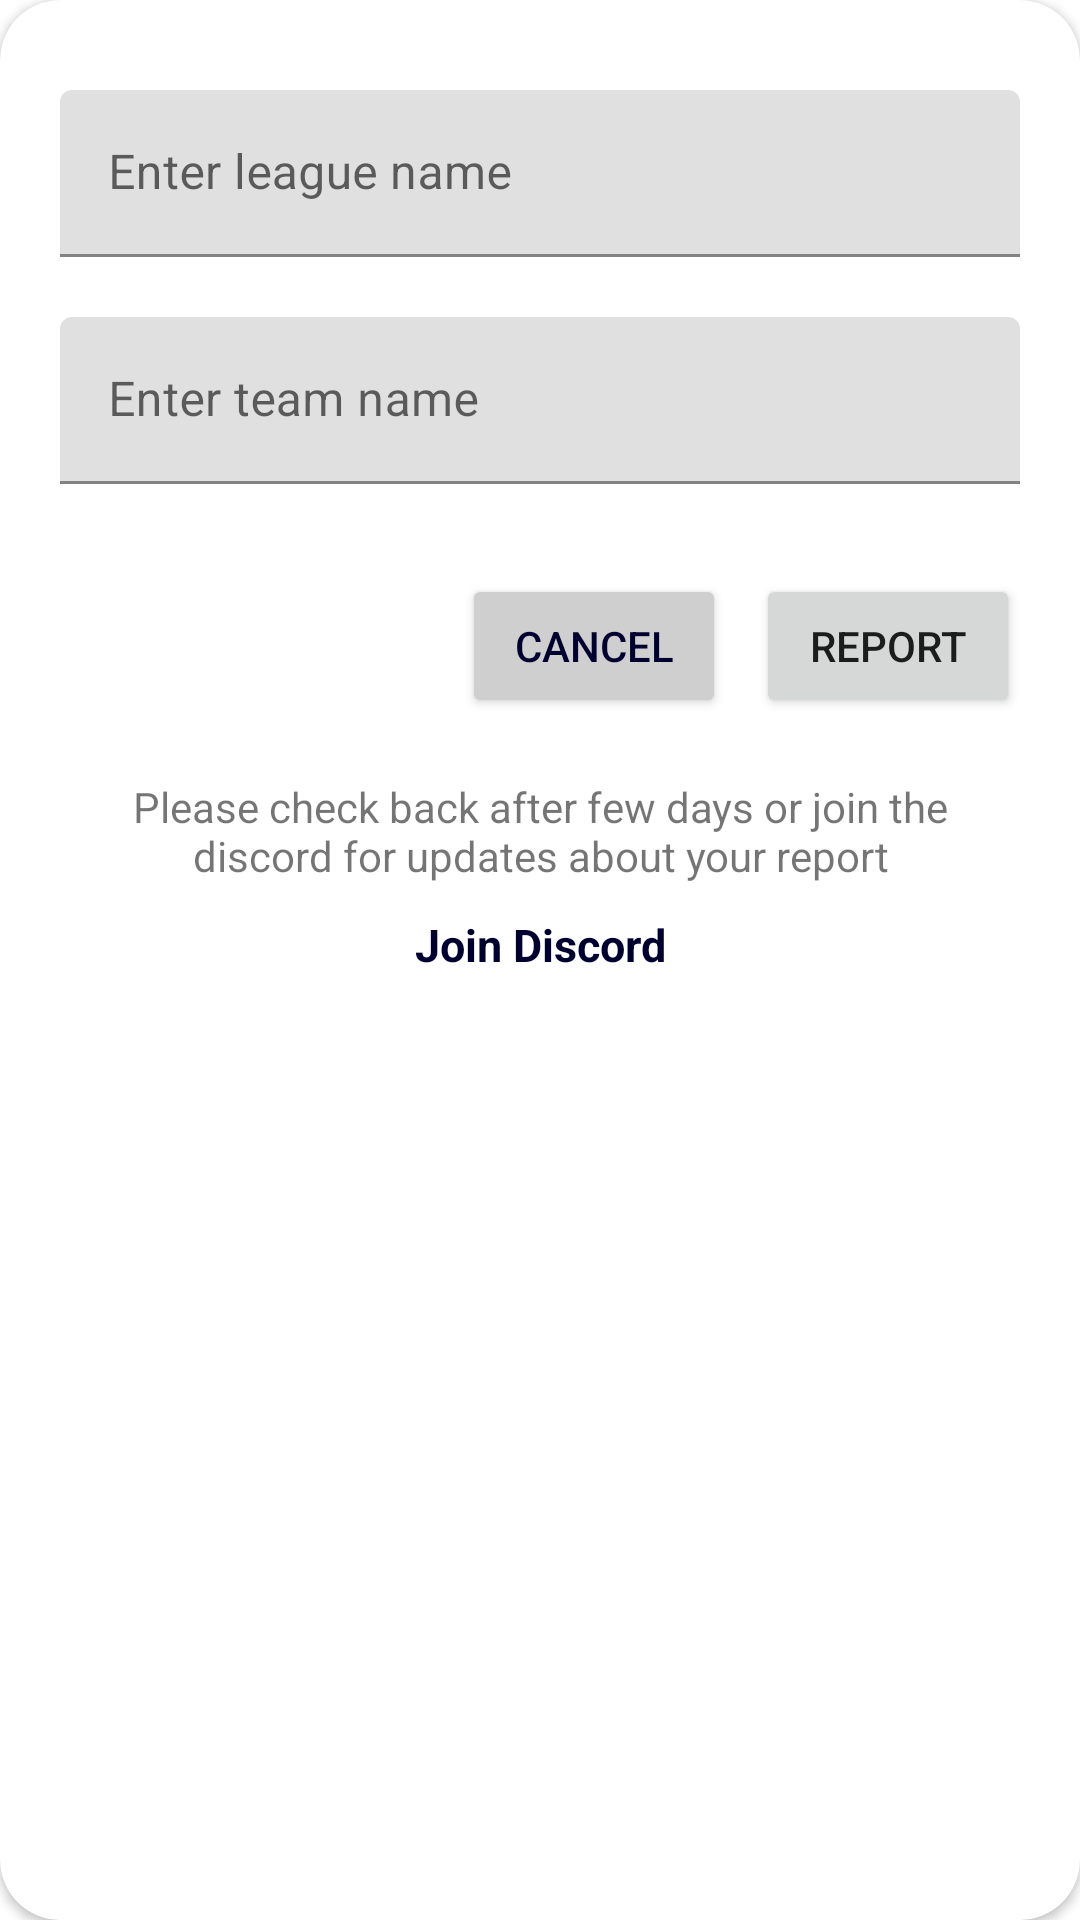

The Android layout XML behind this screen, and the referenced resources:
<!-- AndroidManifest.xml: application theme Theme.DreamLeagueKit.noActionBar -->
<!-- res/layout/team_no_exist_report_dialog.xml -->
<?xml version="1.0" encoding="utf-8"?>
<androidx.cardview.widget.CardView xmlns:android="http://schemas.android.com/apk/res/android"
    xmlns:app="http://schemas.android.com/apk/res-auto"
    xmlns:tools="http://schemas.android.com/tools"
    android:layout_width="match_parent"
    android:layout_height="wrap_content"
    app:cardCornerRadius="@dimen/card_corner">

    <androidx.constraintlayout.widget.ConstraintLayout
        android:layout_width="match_parent"
        android:layout_height="wrap_content"
        android:paddingHorizontal="20dp">

        <com.google.android.material.textfield.TextInputLayout
            android:id="@+id/league_tv_layout"
            android:layout_width="match_parent"
            android:layout_height="wrap_content"
            android:layout_marginTop="30dp"
            app:layout_constraintEnd_toEndOf="parent"
            app:layout_constraintStart_toStartOf="parent"
            app:layout_constraintTop_toTopOf="parent">

            <com.google.android.material.textfield.TextInputEditText
                android:id="@+id/league_tv"
                android:layout_width="match_parent"
                android:layout_height="wrap_content"
                android:hint="Enter league name" />
        </com.google.android.material.textfield.TextInputLayout>

        <com.google.android.material.textfield.TextInputLayout
            android:id="@+id/team_tv_layout"
            android:layout_width="match_parent"
            android:layout_height="wrap_content"
            android:layout_marginTop="20dp"
            app:layout_constraintTop_toBottomOf="@+id/league_tv_layout"
            tools:layout_editor_absoluteX="200dp">

            <com.google.android.material.textfield.TextInputEditText
                android:id="@+id/team_tv"
                android:layout_width="match_parent"
                android:layout_height="wrap_content"
                android:hint="Enter team name" />
        </com.google.android.material.textfield.TextInputLayout>

        <LinearLayout
            android:id="@+id/linearLayout4"
            android:layout_width="wrap_content"
            android:layout_height="wrap_content"
            android:layout_marginTop="30dp"
            android:orientation="horizontal"
            android:weightSum="2"
            app:layout_constraintEnd_toEndOf="parent"
            app:layout_constraintTop_toBottomOf="@+id/team_tv_layout">

            <Button
                android:id="@+id/cancel_btn"
                android:layout_width="0dp"
                android:layout_height="wrap_content"
                android:layout_marginHorizontal="10dp"
                android:layout_weight="1"
                android:backgroundTint="@color/ligth_gray"
                android:paddingHorizontal="5dp"
                android:text="Cancel"
                android:textColor="@color/dark_blue" />

            <Button
                android:id="@+id/report_btn"
                android:layout_width="0dp"
                android:layout_height="wrap_content"
                android:layout_weight="1"
                android:paddingHorizontal="5dp"
                android:text="Report" />
        </LinearLayout>

        <TextView
            android:id="@+id/textView7"
            android:layout_width="wrap_content"
            android:layout_height="wrap_content"
            android:layout_marginTop="20dp"
            android:ems="20"
            android:text="Please check back after few days or join the discord for updates about your report"
            android:textAlignment="center"
            app:layout_constraintEnd_toEndOf="parent"
            app:layout_constraintStart_toStartOf="parent"
            app:layout_constraintTop_toBottomOf="@+id/linearLayout4" />

        <TextView
            android:id="@+id/join_discord_btn"
            android:layout_width="wrap_content"
            android:layout_height="wrap_content"
            android:layout_marginTop="10dp"
            android:layout_marginBottom="20dp"
            android:text="Join Discord"
            android:textColor="@color/dark_blue"
            android:textSize="15sp"
            android:textStyle="bold"
            app:layout_constraintBottom_toBottomOf="parent"
            app:layout_constraintEnd_toEndOf="parent"
            app:layout_constraintStart_toStartOf="parent"
            app:layout_constraintTop_toBottomOf="@+id/textView7" />
    </androidx.constraintlayout.widget.ConstraintLayout>

</androidx.cardview.widget.CardView>
<!-- resources referenced by this layout -->
<resources>
  <color name="dark_blue">#000030</color>
  <color name="ligth_gray">#CFCFCF</color>
  <dimen name="card_corner">20dp</dimen>
  <style name="Theme.DreamLeagueKit.noActionBar" parent="Theme.MaterialComponents.DayNight.NoActionBar">
          
          <item name="colorPrimary">@color/dark_blue</item>
          <item name="colorPrimaryVariant">@color/white</item>
          <item name="colorOnPrimary">@color/dark_white</item>
          
          <item name="colorSecondary">@color/dark_blue</item>
          <item name="colorSecondaryVariant">@color/white</item>
          <item name="colorOnSecondary">@color/dark_white</item>
          
          <item name="android:statusBarColor" tools:targetApi="l">?attr/colorPrimaryVariant</item>
          <item name="android:windowLightStatusBar">@color/dark_blue</item>
          
  
      </style>
  <color name="white">#FFFFFFFF</color>
  <color name="dark_white">#F1F1F1</color>
</resources>
